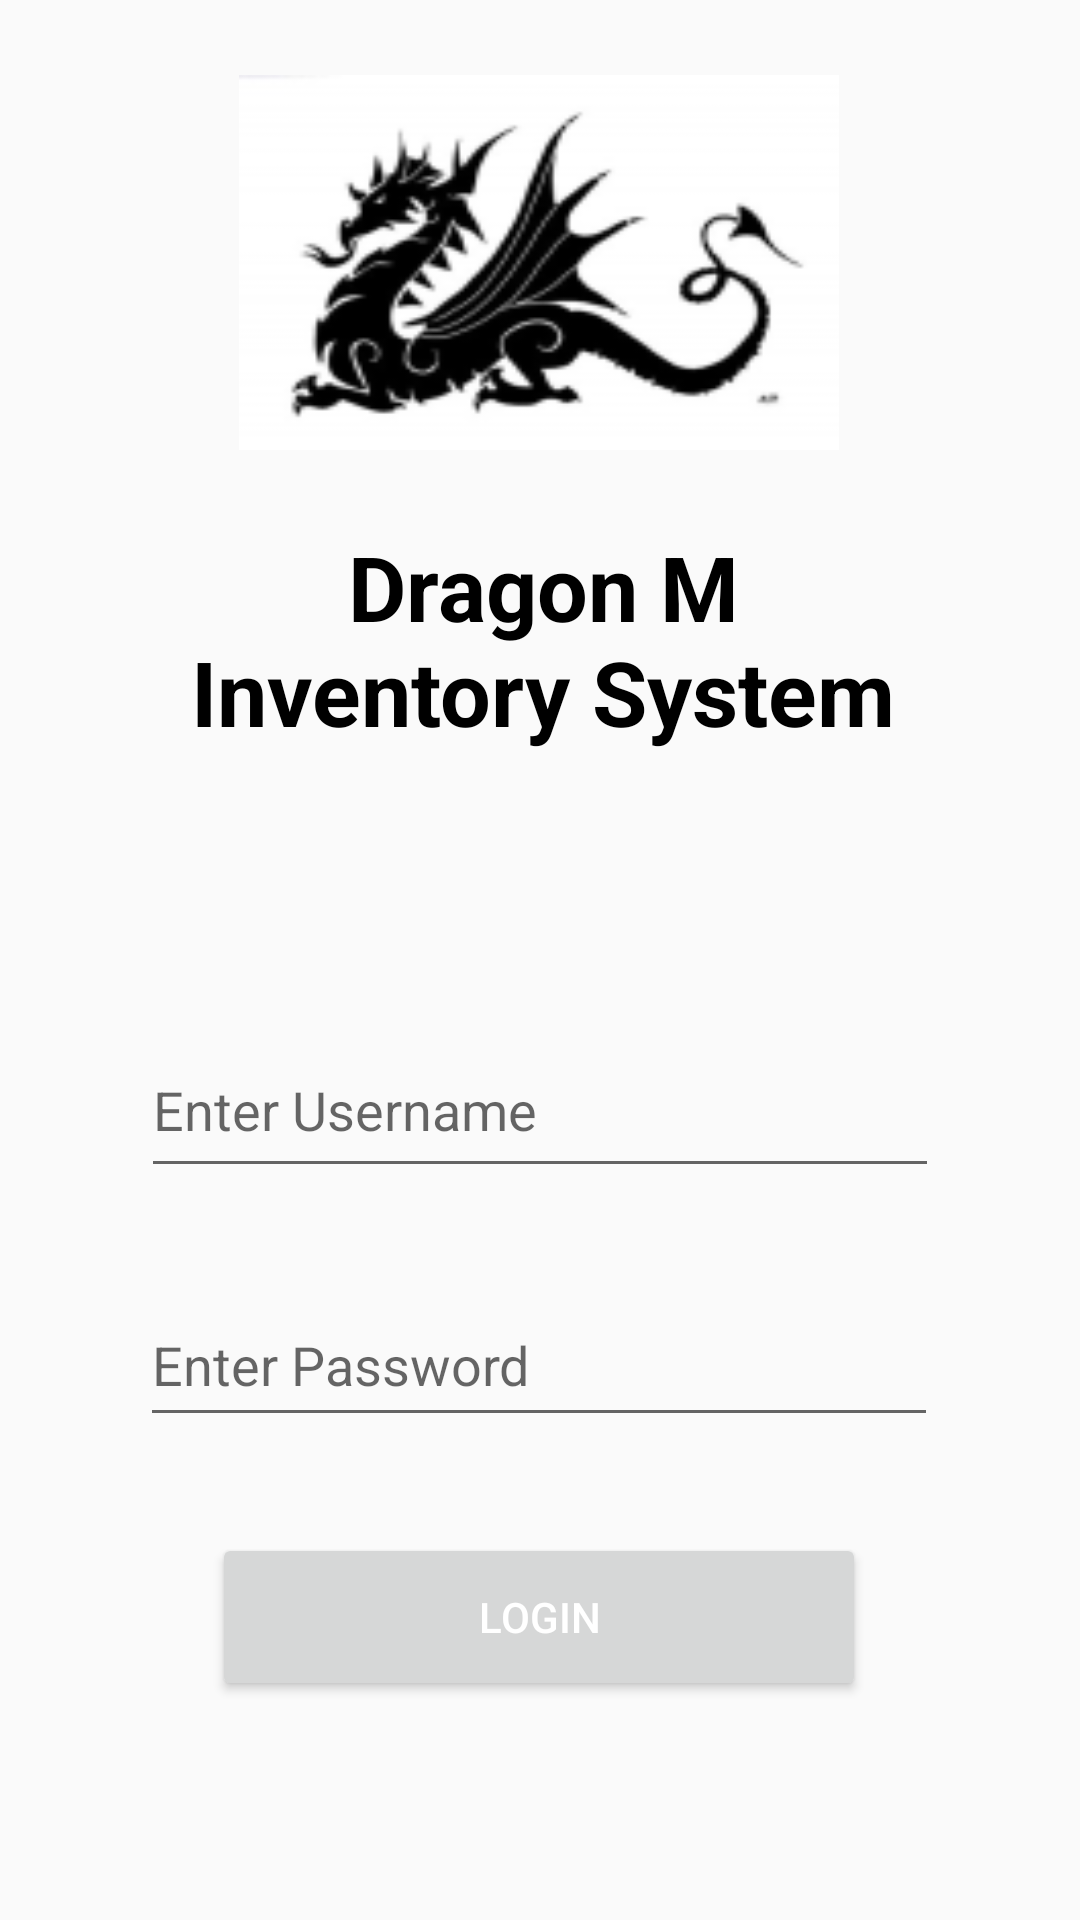

The Android layout XML behind this screen, and the referenced resources:
<!-- AndroidManifest.xml: application theme Theme.AppCompat.DayNight.NoActionBar -->
<!-- res/layout/activity_main.xml -->
<?xml version="1.0" encoding="utf-8"?>
<androidx.constraintlayout.widget.ConstraintLayout xmlns:android="http://schemas.android.com/apk/res/android"
    xmlns:app="http://schemas.android.com/apk/res-auto"
    xmlns:tools="http://schemas.android.com/tools"
    android:id="@+id/activity_profile"
    android:layout_width="match_parent"
    android:layout_height="match_parent"
    tools:context=".MainActivity"
    android:padding="25dp">

    <Button
        android:id="@+id/mainlogin"
        android:layout_width="218dp"
        android:layout_height="56dp"
        android:layout_marginTop="32dp"

        android:text="Login"
        android:textColor="@color/white"
        app:layout_constraintEnd_toEndOf="parent"
        app:layout_constraintHorizontal_bias="0.497"
        app:layout_constraintStart_toStartOf="parent"
        app:layout_constraintTop_toBottomOf="@+id/mainpassword" />

    <TextView
        android:id="@+id/textView"
        android:layout_width="257dp"
        android:layout_height="80dp"
        android:layout_marginTop="148dp"
        android:gravity="center"
        android:text="Dragon M Inventory System"
        android:textAlignment="center"
        android:textColor="@android:color/black"
        android:textSize="30dp"
        android:textStyle="bold"
        app:layout_constraintEnd_toEndOf="parent"
        app:layout_constraintHorizontal_bias="0.525"
        app:layout_constraintStart_toStartOf="parent"
        app:layout_constraintTop_toTopOf="parent" />

    <EditText
        android:id="@+id/mainusername"
        android:layout_width="266dp"
        android:layout_height="55dp"
        android:layout_marginStart="20dp"
        android:layout_marginTop="88dp"
        android:layout_marginEnd="20dp"
        android:ems="10"
        android:hint="Enter Username"
        android:inputType="textPersonName"
        app:layout_constraintEnd_toEndOf="parent"
        app:layout_constraintHorizontal_bias="0.495"
        app:layout_constraintStart_toStartOf="parent"
        app:layout_constraintTop_toBottomOf="@+id/textView" />

    <EditText
        android:id="@+id/mainpassword"
        android:layout_width="266dp"
        android:layout_height="51dp"
        android:layout_marginTop="32dp"
        android:ems="10"
        android:hint="Enter Password"
        android:inputType="textPassword"
        app:layout_constraintEnd_toEndOf="parent"
        app:layout_constraintHorizontal_bias="0.496"
        app:layout_constraintStart_toStartOf="parent"
        app:layout_constraintTop_toBottomOf="@+id/mainusername" />

    <ImageView
        android:id="@+id/img_login_logo"
        android:layout_width="200dp"
        android:layout_height="125dp"
        android:background="@drawable/dragon_img"
        app:layout_constraintEnd_toEndOf="parent"
        app:layout_constraintHorizontal_bias="0.497"
        app:layout_constraintStart_toStartOf="parent"
        app:layout_constraintBaseline_toTopOf="parent"
        tools:layout_editor_absoluteY="0dp"></ImageView>

</androidx.constraintlayout.widget.ConstraintLayout>
<!-- resources referenced by this layout -->
<resources>
  <color name="white">#FFFFFFFF</color>
  <!-- drawable dragon_img: png bitmap (drawable, 9579 bytes) -->
</resources>
